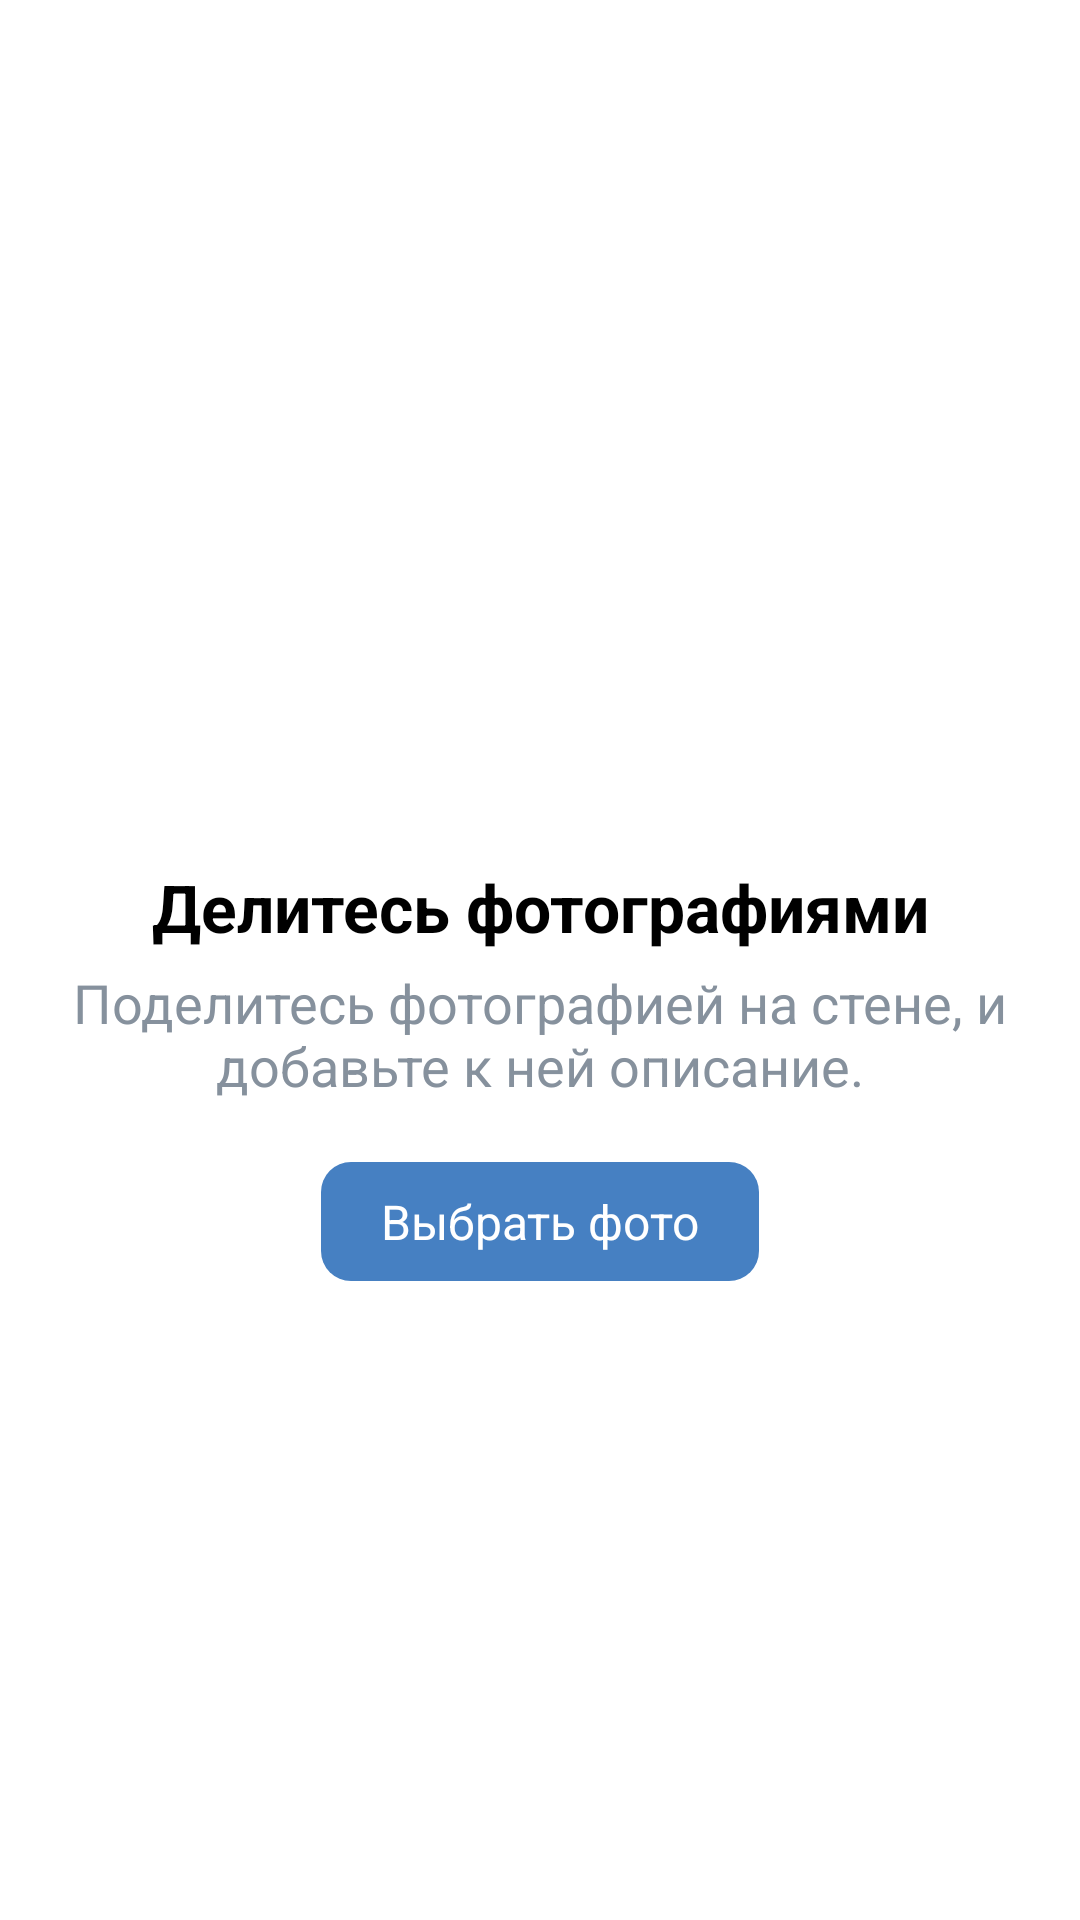

Here is an Android app screen rendered from its layout file. Give the layout XML and the strings, colors and styles it references.
<!-- AndroidManifest.xml: application theme AppTheme -->
<!-- res/layout/activity_main.xml -->
<?xml version="1.0" encoding="utf-8"?>
<RelativeLayout
        android:fitsSystemWindows="true"
        android:id="@+id/content"
        android:background="@color/colorBackground"
        xmlns:android="http://schemas.android.com/apk/res/android"
        xmlns:tools="http://schemas.android.com/tools"
        tools:context=".ui.SharingContentActivity"
        android:layout_width="match_parent"
        android:layout_height="match_parent">

    <LinearLayout
            android:layout_centerInParent="true"
            android:gravity="center"
            android:orientation="vertical"
            android:layout_width="match_parent"
            android:layout_height="wrap_content">

        <ImageView
                android:src="@drawable/ic_share_outline_56"
                android:tint="@color/colorTextLight"
                android:layout_width="60dp"
                android:layout_height="60dp"/>

        <TextView
                android:layout_marginEnd="20dp"
                android:layout_marginStart="20dp"
                android:gravity="center"
                android:layout_marginTop="15dp"
                android:textStyle="bold"
                android:textSize="22sp"
                android:textColor="@color/colorTextDark"
                android:text="Делитесь фотографиями"
                android:layout_width="match_parent"
                android:layout_height="wrap_content"/>

        <TextView
                android:layout_marginTop="5dp"
                android:layout_marginEnd="20dp"
                android:layout_marginStart="20dp"
                android:textColor="@color/colorTextLight"
                android:textSize="18sp"
                android:text="Поделитесь фотографией на стене, и добавьте к ней описание."
                android:gravity="center"
                android:layout_width="match_parent"
                android:layout_height="wrap_content"/>

        <FrameLayout
                android:foreground="?android:attr/selectableItemBackground"
                android:id="@+id/button"
                android:layout_marginTop="20dp"
                android:background="@drawable/button_background"
                android:layout_width="wrap_content"
                android:layout_height="wrap_content">

            <TextView
                    android:textSize="16sp"
                    android:layout_marginEnd="20dp"
                    android:layout_marginStart="20dp"
                    android:layout_marginBottom="9dp"
                    android:layout_marginTop="9dp"
                    android:textColor="@color/colorTextWhite"
                    android:text="Выбрать фото"
                    android:layout_width="wrap_content"
                    android:layout_height="wrap_content"/>

        </FrameLayout>

    </LinearLayout>

</RelativeLayout>
<!-- resources referenced by this layout -->
<resources>
  <color name="colorBackground">#FFF</color>
  <color name="colorTextDark">#000</color>
  <color name="colorTextLight">#86919D</color>
  <color name="colorTextWhite">#FFF</color>
  <!-- drawable button_background (drawable) -->
  <?xml version="1.0" encoding="utf-8"?>
  <shape xmlns:android="http://schemas.android.com/apk/res/android">
  
      <solid
              android:color="@color/colorMainAccent"/>
  
      <corners
          android:radius="10dp"/>
  
  </shape>
  <style name="AppTheme" parent="Theme.AppCompat.Light.NoActionBar">
          <item name="colorPrimary">@color/colorBackground</item>
          <item name="colorPrimaryDark">@color/colorBackgroundDark</item>
          <item name="colorAccent">@color/colorMainAccent</item>
          <item name="android:statusBarColor" tools:targetApi="m">@color/colorBackground</item>
          <item name="android:windowLightStatusBar" tools:targetApi="m">true</item>
      </style>
  <color name="colorMainAccent">#4680C2</color>
  <color name="colorBackgroundDark">#F2F3F5</color>
</resources>
